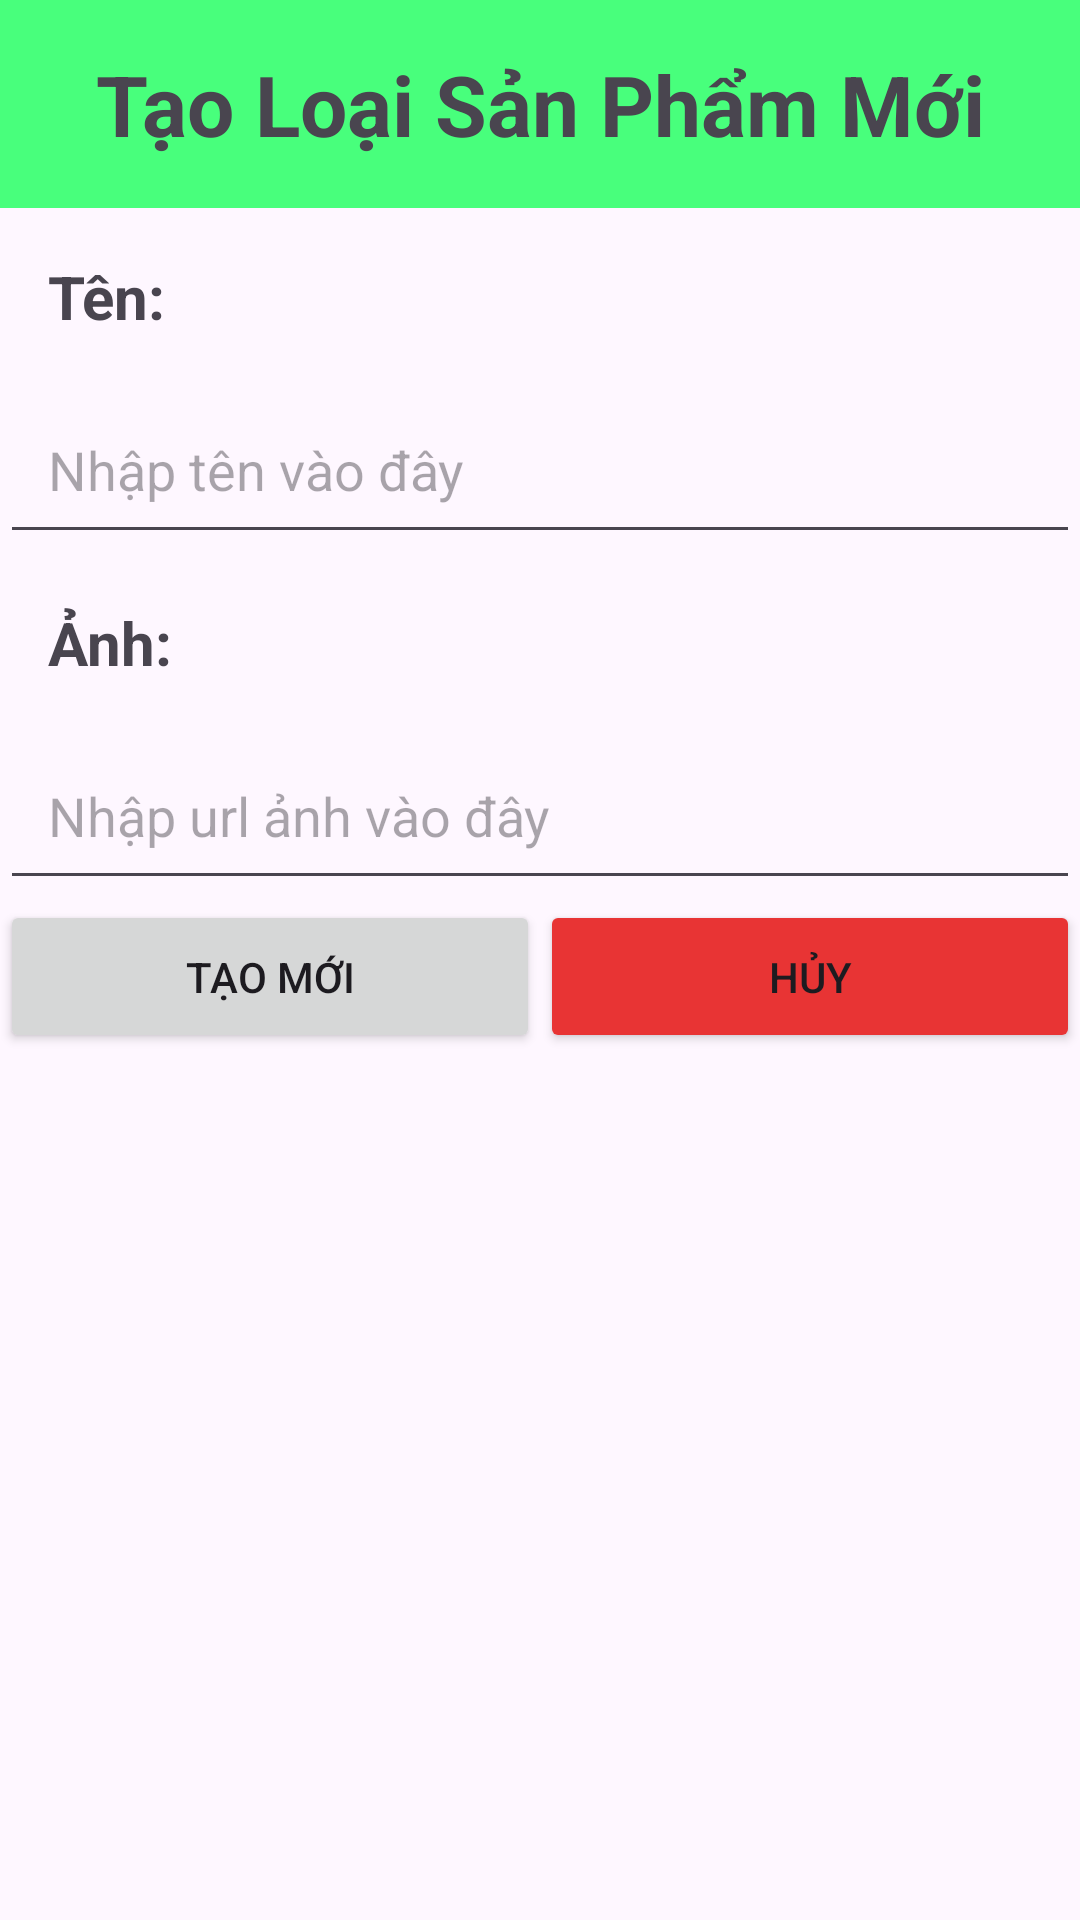

Android layout source for this screen:
<!-- AndroidManifest.xml: application theme Theme.AppBanHang -->
<!-- res/layout/activity_type_product.xml -->
<?xml version="1.0" encoding="utf-8"?>
<androidx.constraintlayout.widget.ConstraintLayout xmlns:android="http://schemas.android.com/apk/res/android"
    xmlns:app="http://schemas.android.com/apk/res-auto"
    xmlns:tools="http://schemas.android.com/tools"
    android:id="@+id/main"
    android:layout_width="match_parent"
    android:layout_height="match_parent"
    tools:context=".activity.TypeProductActivity">

    <TextView
        android:id="@+id/textView1"
        android:layout_width="0dp"
        android:layout_height="wrap_content"
        android:background="#48FF7C"
        android:gravity="center"
        android:padding="16dp"
        android:text="Tạo Loại Sản Phẩm Mới"
        android:textSize="28sp"
        android:textStyle="bold"
        app:layout_constraintLeft_toLeftOf="parent"
        app:layout_constraintRight_toRightOf="parent"
        app:layout_constraintTop_toTopOf="parent" />

    <TextView
        android:id="@+id/textView2"
        android:layout_width="wrap_content"
        android:layout_height="wrap_content"
        android:padding="16dp"
        android:text="Tên: "
        android:textSize="20sp"
        android:textStyle="bold"
        app:layout_constraintLeft_toLeftOf="parent"
        app:layout_constraintTop_toBottomOf="@id/textView1" />

    <EditText
        android:id="@+id/editTextText2"
        android:layout_width="0dp"
        android:layout_height="wrap_content"
        android:ems="10"
        android:hint="Nhập tên vào đây"
        android:inputType="text"
        android:padding="16dp"
        app:layout_constraintLeft_toLeftOf="parent"
        app:layout_constraintRight_toRightOf="parent"
        app:layout_constraintTop_toBottomOf="@id/textView2" />

    <TextView
        android:id="@+id/textView4"
        android:layout_width="wrap_content"
        android:layout_height="wrap_content"
        android:padding="16dp"
        android:text="Ảnh: "
        android:textSize="20sp"
        android:textStyle="bold"
        app:layout_constraintLeft_toLeftOf="parent"
        app:layout_constraintTop_toBottomOf="@id/editTextText2" />

    <EditText
        android:id="@+id/editTextText3"
        android:layout_width="0dp"
        android:layout_height="wrap_content"
        android:ems="10"
        android:hint="Nhập url ảnh vào đây"
        android:inputType="text"
        android:padding="16dp"
        app:layout_constraintLeft_toLeftOf="parent"
        app:layout_constraintRight_toRightOf="parent"
        app:layout_constraintTop_toBottomOf="@id/textView4" />

    <Button
        android:id="@+id/btn_huy"
        android:layout_width="0dp"
        android:layout_height="wrap_content"
        android:backgroundTint="#E83434"
        android:padding="16dp"
        android:text="Hủy"
        app:layout_constraintLeft_toRightOf="@id/btn_taoLSP"
        app:layout_constraintRight_toRightOf="parent"
        app:layout_constraintTop_toBottomOf="@id/editTextText3" />

    <Button
        android:id="@+id/btn_taoLSP"
        android:layout_width="0dp"
        android:layout_height="wrap_content"
        android:padding="16dp"
        android:text="Tạo mới"
        app:layout_constraintLeft_toLeftOf="parent"
        app:layout_constraintRight_toLeftOf="@id/btn_huy"
        app:layout_constraintTop_toBottomOf="@id/editTextText3" />


</androidx.constraintlayout.widget.ConstraintLayout>
<!-- resources referenced by this layout -->
<resources>
  <style name="Theme.AppBanHang" parent="Base.Theme.AppBanHang" />
  <style name="Base.Theme.AppBanHang" parent="Theme.Material3.DayNight.NoActionBar">
          
          
      </style>
</resources>
